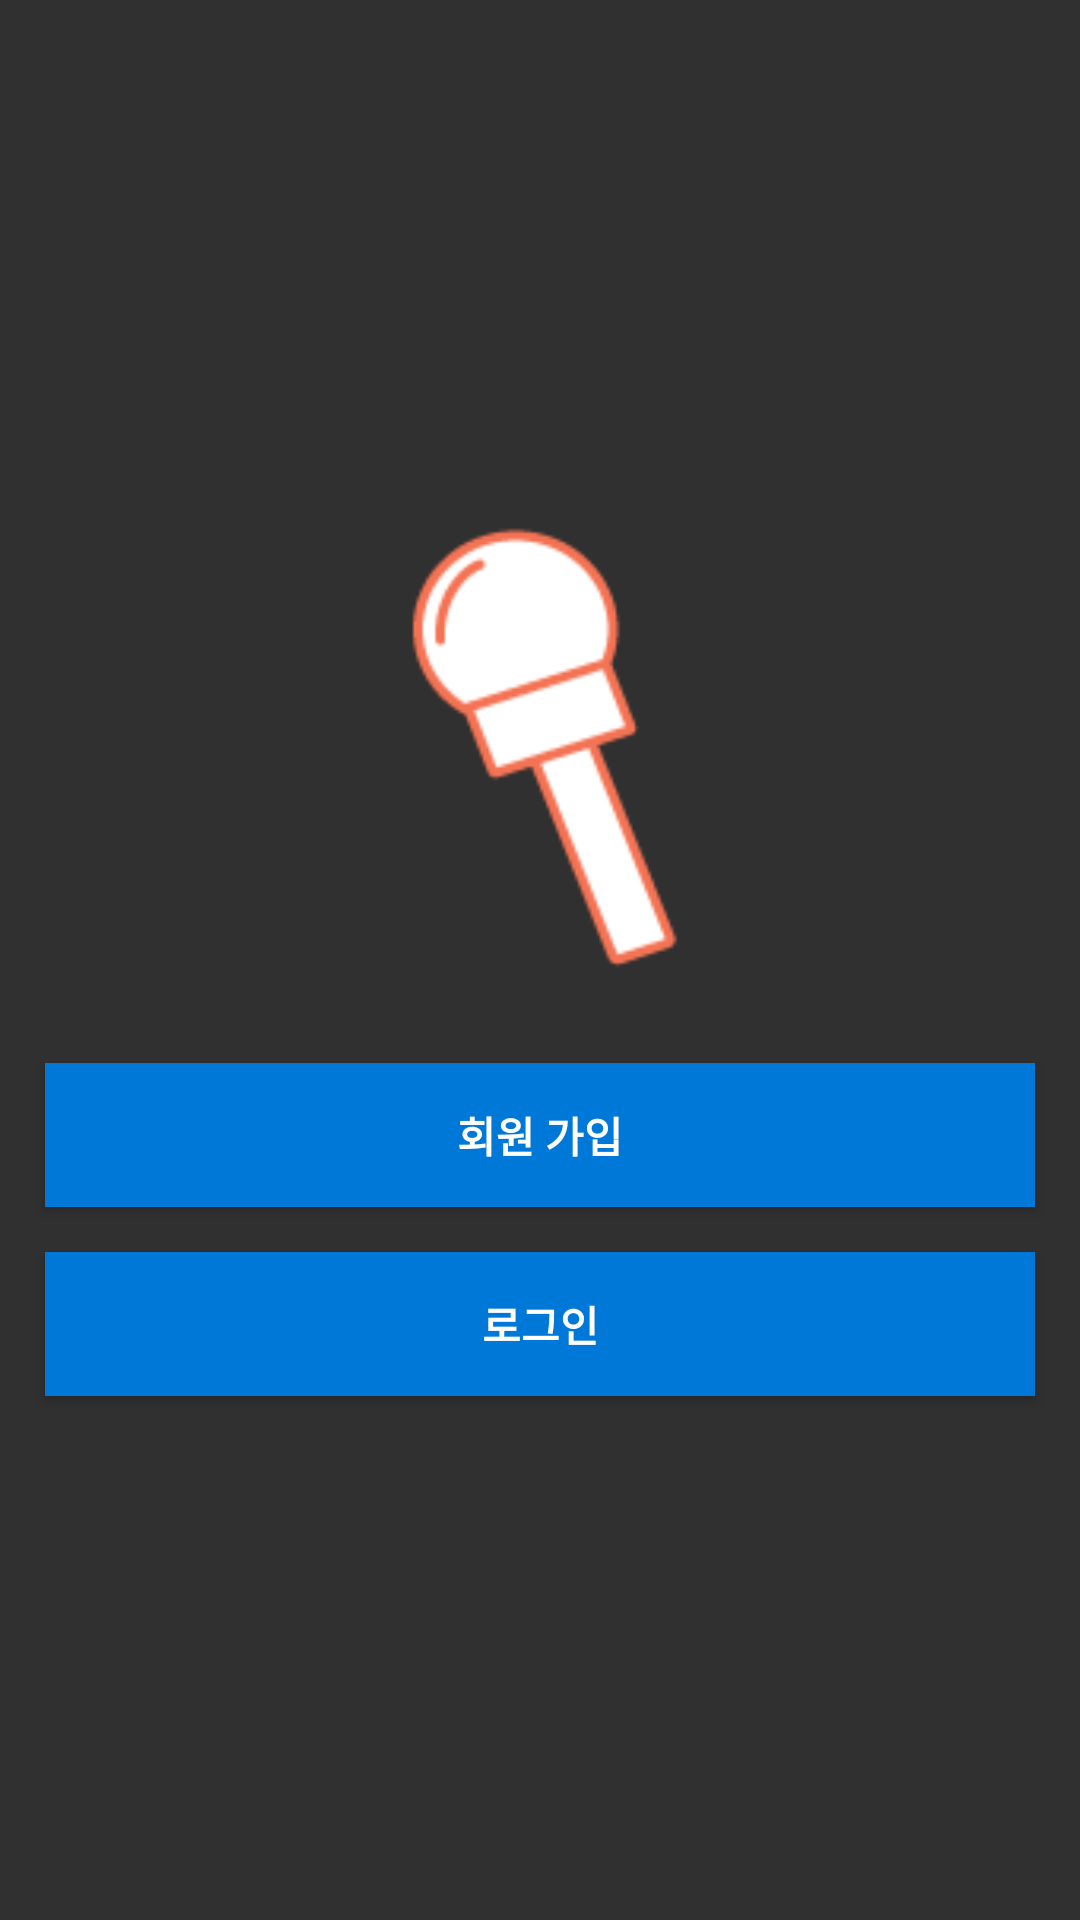

The Android layout XML behind this screen, and the referenced resources:
<!-- AndroidManifest.xml: application theme Theme.AppCompat.NoActionBar -->
<!-- res/layout/activity_main.xml -->
<?xml version="1.0" encoding="utf-8"?>
<LinearLayout xmlns:android="http://schemas.android.com/apk/res/android"
    xmlns:app="http://schemas.android.com/apk/res-auto"
    xmlns:tools="http://schemas.android.com/tools"
    android:layout_width="match_parent"
    android:layout_height="match_parent"
    android:orientation="vertical"
    android:gravity="center"
    tools:context="s2017s06.kr.hs.mirim.interview.MainActivity">

    <ImageView
        android:layout_width="150dp"
        android:layout_height="150dp"
        android:src="@drawable/logo"
        />

    <Button
        android:id="@+id/signup"
        android:layout_marginTop="30dp"
        android:background="#0078d7"
        android:textColor="#ffffff"
        android:layout_width="match_parent"
        android:layout_marginLeft="15dp"
        android:textStyle="bold"
        android:layout_marginRight="15dp"
        android:layout_height="wrap_content"
        android:text="회원 가입"
        />
    <Button
        android:id="@+id/login"
        android:textColor="#ffffff"
        android:textStyle="bold"
        android:layout_width="match_parent"
        android:layout_marginTop="15dp"
        android:background="#0078d7"
        android:layout_marginLeft="15dp"
        android:layout_marginRight="15dp"
        android:layout_height="wrap_content"
        android:text="로그인"
        />



</LinearLayout>
<!-- resources referenced by this layout -->
<resources>
  <!-- drawable logo: png bitmap (drawable, 13384 bytes) -->
</resources>
